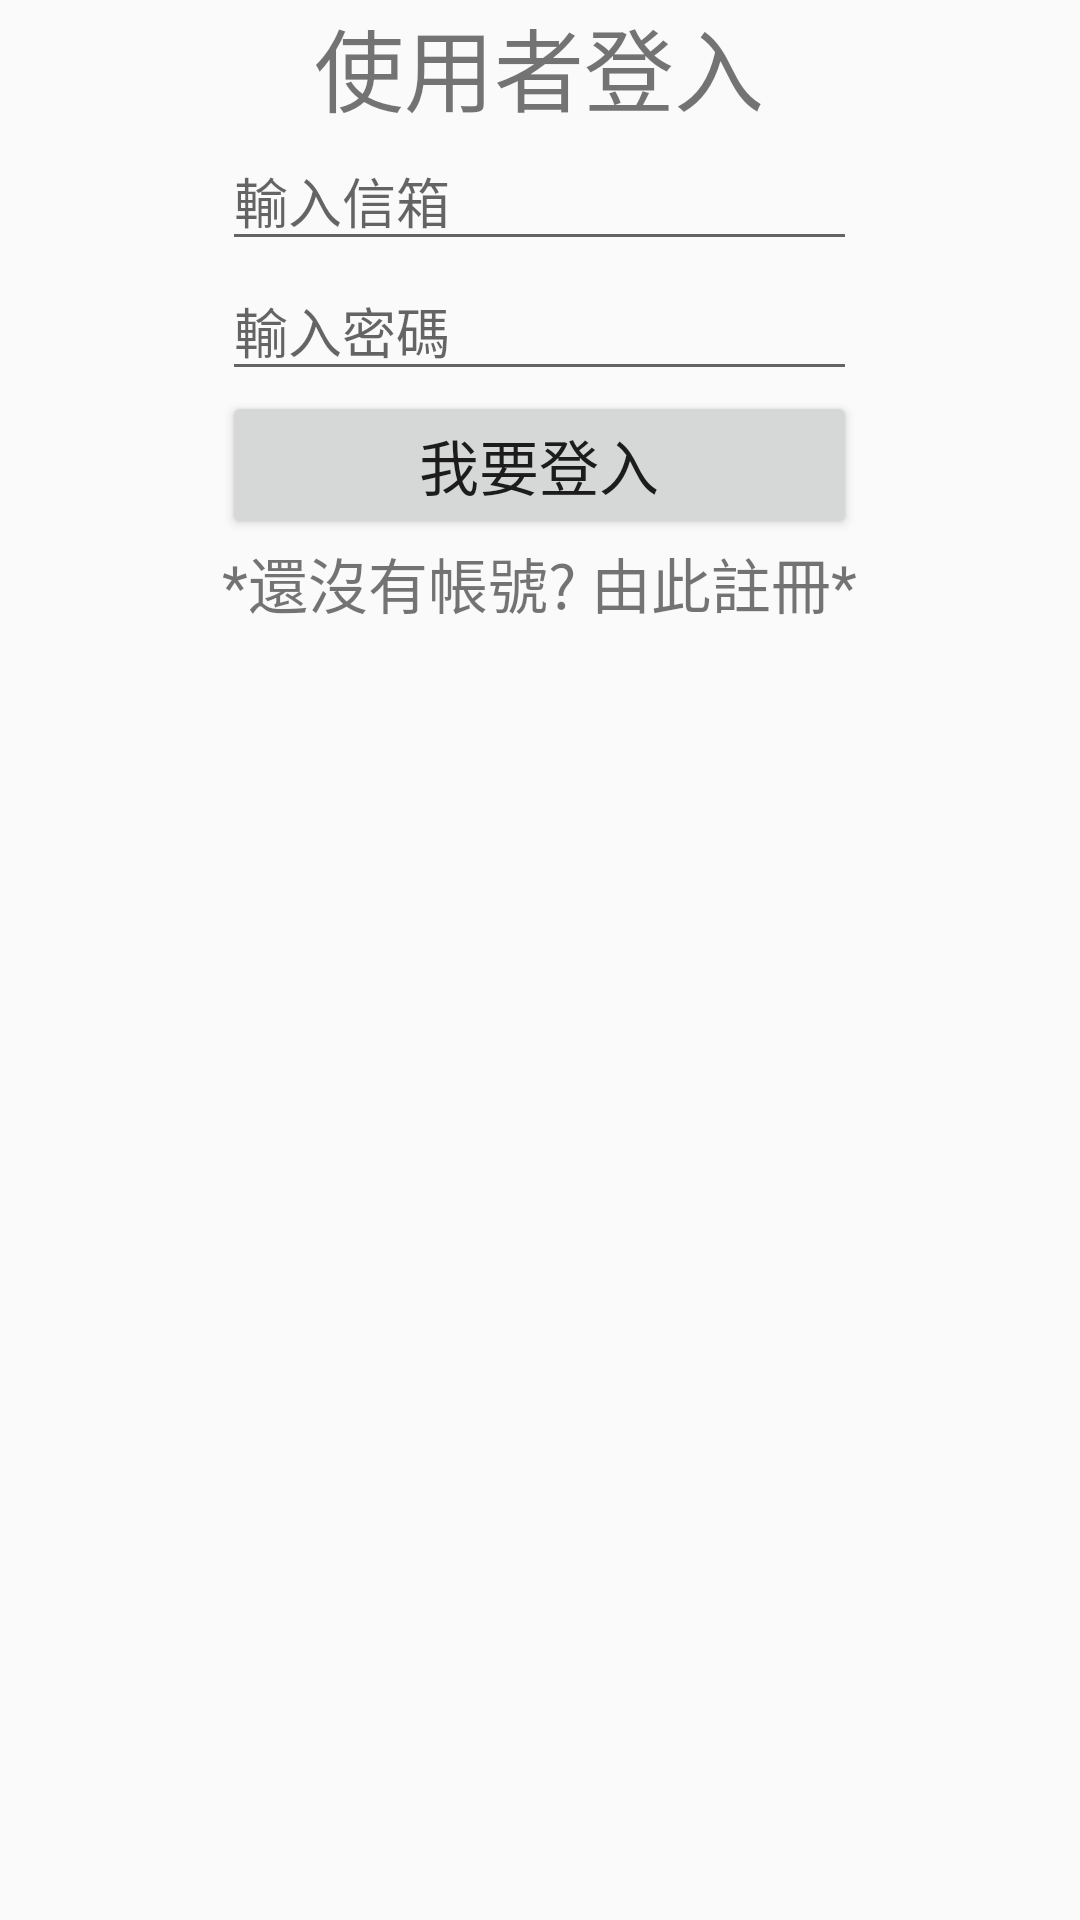

Here is an Android app screen rendered from its layout file. Give the layout XML and the strings, colors and styles it references.
<!-- AndroidManifest.xml: application theme AppTheme -->
<!-- res/layout/activity_login.xml -->
<?xml version="1.0" encoding="utf-8"?>
<LinearLayout xmlns:android="http://schemas.android.com/apk/res/android"
    xmlns:tools="http://schemas.android.com/tools"
    android:id="@+id/activity_login"
    android:layout_width="match_parent"
    android:layout_height="wrap_content"
    android:paddingBottom="@dimen/activity_vertical_margin"
    android:paddingLeft="@dimen/activity_horizontal_margin"
    android:paddingRight="@dimen/activity_horizontal_margin"
    android:paddingTop="@dimen/activity_vertical_margin"
    android:layout_gravity="center"
    android:orientation="vertical"
    tools:context="com.example.vrml.happychildapp.Jennifer_Code.SignInActivity"
    android:focusable="true"
    android:focusableInTouchMode="true">


    <LinearLayout
        android:orientation="vertical"
        android:layout_width="wrap_content"
        android:layout_height="wrap_content"
        android:layout_gravity="center"

        android:layout_centerVertical="true"
        android:layout_alignParentStart="true">

        <TextView
            android:text="使用者登入"
            android:textSize="30sp"
            android:gravity="center"
            android:layout_width="match_parent"
            android:layout_height="match_parent"
            android:id="@+id/textView" />

        <EditText
            android:layout_width="match_parent"
            android:layout_height="wrap_content"
            android:inputType="textEmailAddress"
            android:ems="10"
            android:id="@+id/etemail"
            android:hint="輸入信箱" />


        <EditText
            android:layout_width="match_parent"
            android:layout_height="wrap_content"
            android:inputType="textPassword"
            android:ems="10"
            android:id="@+id/etpassword"
            android:hint="輸入密碼" />


        <Button

            android:text="我要登入"
            android:layout_height="wrap_content"
            android:id="@+id/buttonsignin"
            android:textSize = "20sp"
            android:layout_width="match_parent" />

        <TextView

            android:layout_width="match_parent"
            android:layout_height="wrap_content"
            android:textSize = "20sp"
            android:text="*還沒有帳號? 由此註冊*"
            android:id="@+id/login" />
    </LinearLayout>

</LinearLayout>
<!-- resources referenced by this layout -->
<resources>
  <style name="AppTheme" parent="Theme.AppCompat.Light.DarkActionBar">
          
          <item name="colorPrimary">@color/colorPrimary</item>
          <item name="colorPrimaryDark">@color/colorPrimaryDark</item>
          <item name="colorAccent">@color/colorAccent</item>
      </style>
  <color name="colorPrimary">#3F51B5</color>
  <color name="colorPrimaryDark">#303F9F</color>
  <color name="colorAccent">#FF4081</color>
</resources>
